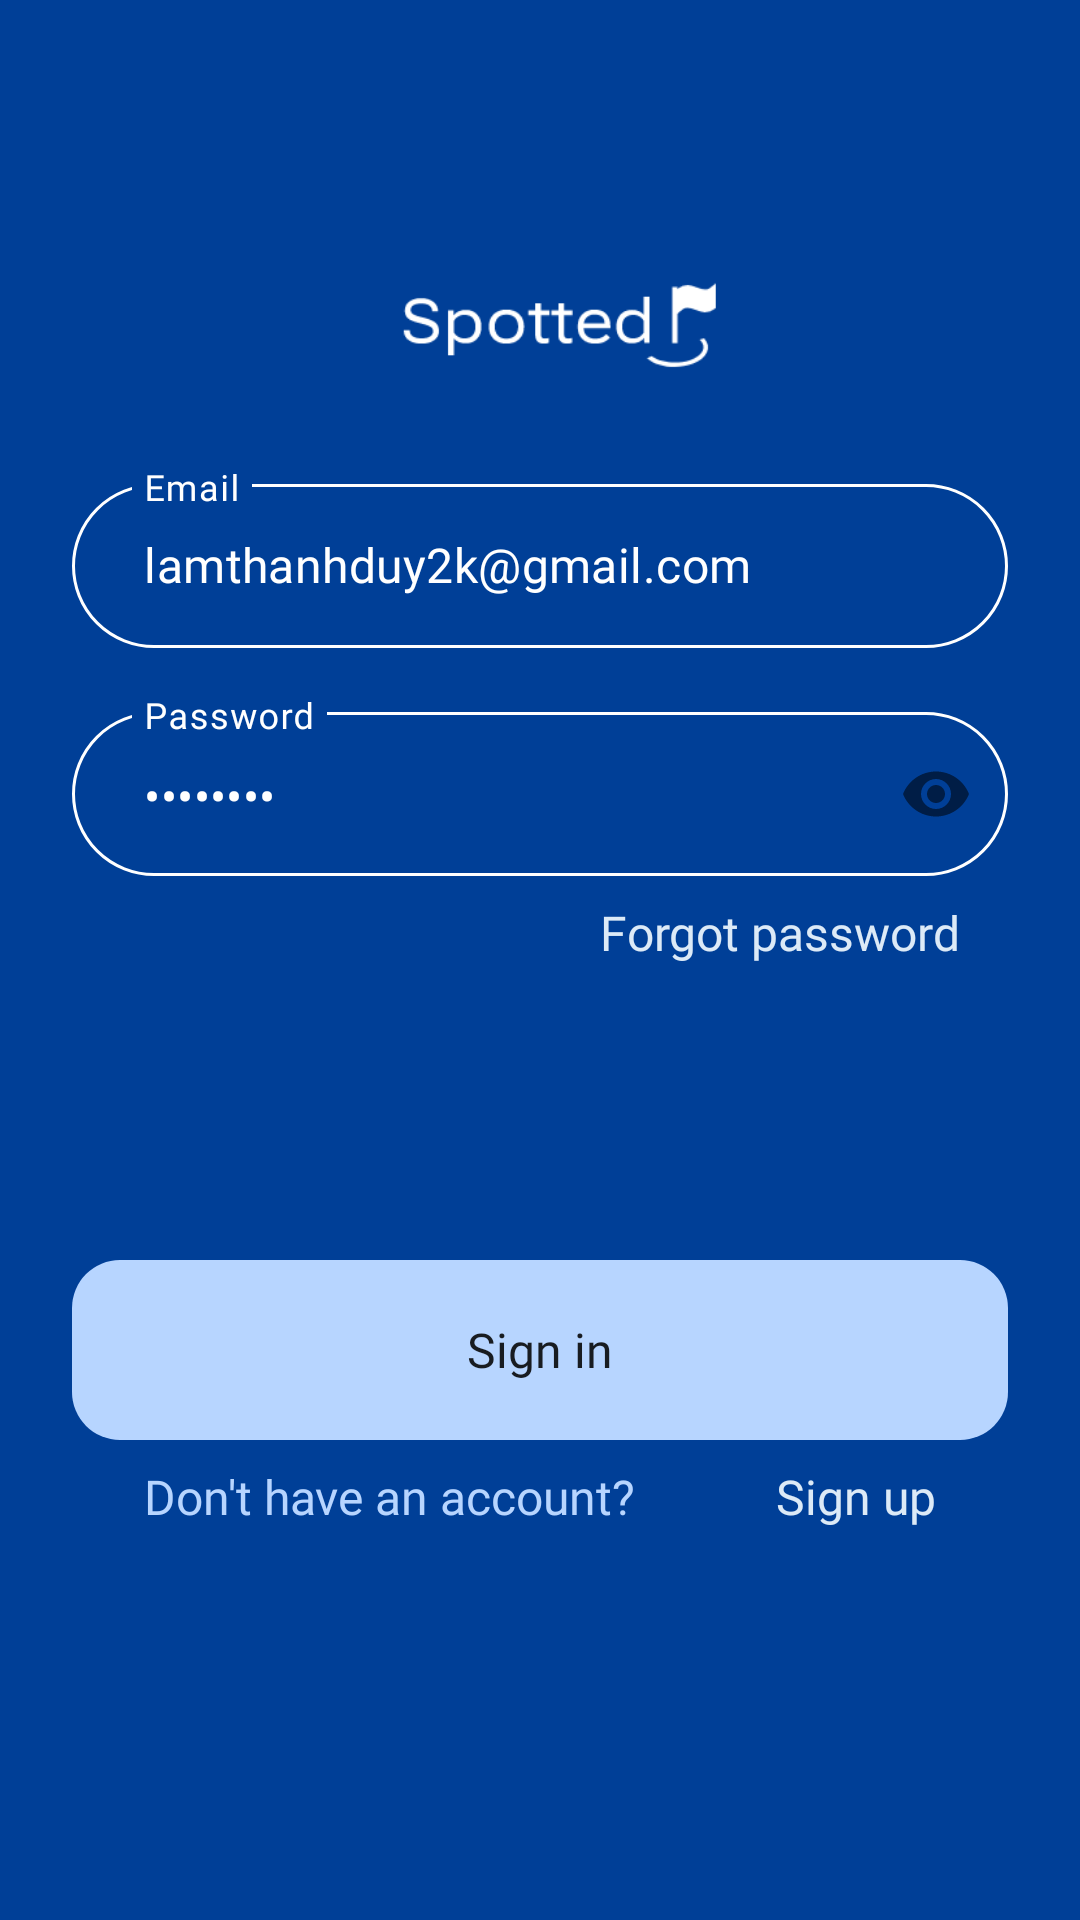

This screen was rendered from an Android layout file. Write that file and the resources it references.
<!-- AndroidManifest.xml: application theme Theme.Spotted -->
<!-- res/layout/activity_login.xml -->
<?xml version="1.0" encoding="utf-8"?>
<androidx.constraintlayout.widget.ConstraintLayout xmlns:android="http://schemas.android.com/apk/res/android"
    xmlns:app="http://schemas.android.com/apk/res-auto"
    xmlns:tools="http://schemas.android.com/tools"
    android:layout_width="match_parent"
    android:layout_height="match_parent"
    android:background="@color/blue_700"
    tools:context=".ui.account.LoginActivity">

    <ImageView
        android:id="@+id/loginActivity_logo"
        android:layout_width="wrap_content"
        android:layout_height="wrap_content"
        android:layout_marginStart="8dp"
        android:layout_marginTop="60dp"
        android:scaleX="1.3"
        android:scaleY="1.3"
        app:layout_constraintEnd_toEndOf="parent"
        app:layout_constraintStart_toStartOf="parent"
        app:layout_constraintTop_toTopOf="parent"
        app:srcCompat="@drawable/logo" />

    <com.google.android.material.textfield.TextInputLayout
        android:id="@+id/email_container"
        style="@style/RoundedBox"
        android:layout_width="match_parent"
        android:layout_height="60dp"
        android:layout_marginLeft="24dp"
        android:layout_marginRight="24dp"
        android:hint="@string/email"
        app:boxStrokeWidth="1dp"
        app:boxStrokeWidthFocused="3dp"
        app:endIconMode="clear_text"
        app:endIconTint="@color/white"
        app:hintTextColor="@color/white"
        app:layout_constraintLeft_toLeftOf="parent"
        app:layout_constraintRight_toRightOf="parent"
        app:layout_constraintTop_toBottomOf="@id/loginActivity_logo">

        <com.google.android.material.textfield.TextInputEditText
            android:id="@+id/emailEditText"
            android:layout_width="match_parent"
            android:layout_height="wrap_content"
            android:fontFamily="@font/instance"
            android:inputType="textEmailAddress"
            android:paddingStart="24dp"
            android:paddingEnd="24dp"
            android:text="lamthanhduy2k@gmail.com"
            android:textColor="@color/white" />

    </com.google.android.material.textfield.TextInputLayout>

    <com.google.android.material.textfield.TextInputLayout
        android:id="@+id/passwordContainer"
        style="@style/RoundedBox"
        android:layout_width="match_parent"
        android:layout_height="60dp"
        android:layout_marginStart="24dp"
        android:layout_marginTop="16dp"
        android:layout_marginEnd="24dp"
        android:hint="@string/password"
        app:boxStrokeWidth="1dp"
        app:boxStrokeWidthFocused="3dp"
        app:endIconTint="@color/white"
        app:hintTextColor="@color/white"
        app:passwordToggleEnabled="true"
        app:layout_constraintRight_toRightOf="parent"
        app:layout_constraintLeft_toLeftOf="parent"
        app:layout_constraintTop_toBottomOf="@id/email_container">

        <com.google.android.material.textfield.TextInputEditText
            android:id="@+id/passwordEditText"
            android:layout_width="match_parent"
            android:layout_height="wrap_content"
            android:inputType="textPassword"
            android:fontFamily="@font/instance"
            android:textColor="@color/white"
            android:paddingStart="24dp"
            android:paddingEnd="24dp"
            android:text="thanhduy"
            android:hint="@string/password"/>
    </com.google.android.material.textfield.TextInputLayout>

    <TextView
        android:id="@+id/tv_forgotPassword"
        android:layout_width="wrap_content"
        android:layout_height="wrap_content"
        android:text="@string/forgot"
        android:layout_marginTop="8dp"
        android:fontFamily="@font/instance"
        android:paddingEnd="16dp"
        android:textSize="@dimen/text_size_medium"
        android:textColor="@color/blue_300"
        app:layout_constraintRight_toRightOf="@id/passwordContainer"
        app:layout_constraintTop_toBottomOf="@id/passwordContainer"/>

    <androidx.appcompat.widget.AppCompatButton
        android:id="@+id/btnSignIn"
        android:layout_width="0dp"
        android:layout_height="60dp"
        android:layout_marginStart="24dp"
        android:layout_marginTop="128dp"
        android:layout_marginEnd="24dp"
        android:textAllCaps="false"
        android:background="@drawable/rounded_blue_white"
        android:elevation="0dp"
        android:stateListAnimator="@null"
        android:fontFamily="@font/instance"
        android:text="@string/sign_in"
        android:textSize="16sp"
        app:layout_constraintTop_toBottomOf="@id/passwordContainer"
        app:layout_constraintLeft_toLeftOf="parent"
        app:layout_constraintRight_toRightOf="parent"/>

    <LinearLayout
        android:layout_width="match_parent"
        android:layout_height="wrap_content"
        android:orientation="horizontal"
        android:layout_marginHorizontal="32dp"
        android:layout_marginTop="8dp"
        app:layout_constraintTop_toBottomOf="@id/btnSignIn"
        app:layout_constraintRight_toRightOf="parent"
        app:layout_constraintLeft_toLeftOf="parent">

        <TextView
            android:layout_width="0dp"
            android:layout_height="wrap_content"
            android:layout_weight="2"
            android:text="@string/haveAccount"
            android:paddingStart="16dp"
            android:fontFamily="@font/instance"
            android:textColor="@color/blue_white"
            android:textSize="16sp"
            android:layout_marginEnd="16dp"/>

        <TextView
            android:id="@+id/sign_up"
            android:layout_width="0dp"
            android:layout_height="wrap_content"
            android:layout_weight="1"
            android:fontFamily="@font/instance"
            android:gravity="end"
            android:paddingEnd="16dp"
            android:text="@string/signUp"
            android:textColor="@color/blue_300"
            android:textSize="16sp" />

    </LinearLayout>


</androidx.constraintlayout.widget.ConstraintLayout>
<!-- resources referenced by this layout -->
<resources>
  <color name="blue_300">#DCEAF7</color>
  <color name="blue_700">#003F97</color>
  <color name="blue_white">#B7D5FF</color>
  <color name="white">#FFFFFFFF</color>
  <dimen name="text_size_medium">16sp</dimen>
  <!-- drawable logo: vector/xml drawable (drawable, 6423 chars, omitted) -->
  <!-- drawable rounded_blue_white (drawable) -->
  <?xml version="1.0" encoding="utf-8"?>
  <shape xmlns:android="http://schemas.android.com/apk/res/android">
      <solid android:color="@color/blue_white"/> 
      <corners android:radius="@dimen/border_radius_medium"/> 
      <stroke android:width="0dp" android:color="@color/blue_white"/> 
  </shape>
  <string name="email">Email</string>
  <string name="forgot">Forgot password</string>
  <string name="haveAccount">Don\'t have an account\?</string>
  <string name="password">Password</string>
  <string name="signUp">Sign up</string>
  <string name="sign_in">Sign in</string>
  <style name="RoundedBox" parent="Widget.MaterialComponents.TextInputLayout.OutlinedBox">
          <item name="shapeAppearanceOverlay">
              @style/ShapeAppearanceOverlay.MyApp.TextInputLayout.RoundedFilled
          </item>
          <item name="boxBackgroundColor">@android:color/transparent</item> 
          <item name="boxStrokeColor">@drawable/selector_text_input_layout_white</item> 
          <item name="android:textColor">@color/white</item> 
          <item name="android:textColorHint">@color/white</item> 
          <item name="endIconTint">@drawable/selector_text_input_layout_icon</item> "
      </style>
  <style name="Theme.Spotted" parent="Theme.MaterialComponents.DayNight.NoActionBar">
          
          <item name="colorPrimary">@color/blue_500</item>
          <item name="colorPrimaryVariant">@color/blue_black</item>
          <item name="colorOnPrimary">@color/white</item>
          
          <item name="colorSecondary">@color/blue_700</item>
          <item name="colorSecondaryVariant">@color/blue_500</item>
          <item name="colorOnSecondary">@color/blue_white</item>
          
          <item name="android:statusBarColor">?attr/colorPrimaryVariant</item>
          
      </style>
  <dimen name="border_radius_medium">16dp</dimen>
  <style name="ShapeAppearanceOverlay.MyApp.TextInputLayout.RoundedFilled" parent="">
          <item name="cornerFamily">rounded</item>
          <item name="cornerSize">32dp</item>
      </style>
  <!-- drawable selector_text_input_layout_white (drawable) -->
  <?xml version="1.0" encoding="utf-8"?>
  <selector xmlns:android="http://schemas.android.com/apk/res/android">
      
      <item android:alpha="0.5" android:color="@color/white"  android:state_enabled="false"/>
  
      
      <item android:color="@color/white" android:state_focused="true"/>
  
      
      <item android:color="@color/white" android:state_hovered="true"/>
  
      
      <item android:color="@color/white"/>
  </selector>
  <!-- drawable selector_text_input_layout_icon (drawable) -->
  <?xml version="1.0" encoding="utf-8"?>
  <selector xmlns:android="http://schemas.android.com/apk/res/android">
      
      <item android:color="@color/white" android:state_activated="true"/>
      
      <item android:alpha="@dimen/m3_comp_outlined_text_field_disabled_supporting_text_opacity"
          android:color="@color/white"
          android:state_enabled="false"/>
      
      <item android:color="@color/white"
          android:state_focused="true"/>
      
      <item android:color="@color/white"
          android:state_hovered="true"/>
      
      <item android:color="@color/white"/>
  </selector>
  <color name="blue_500">#2881FF</color>
  <color name="blue_black">#001F4B</color>
</resources>
